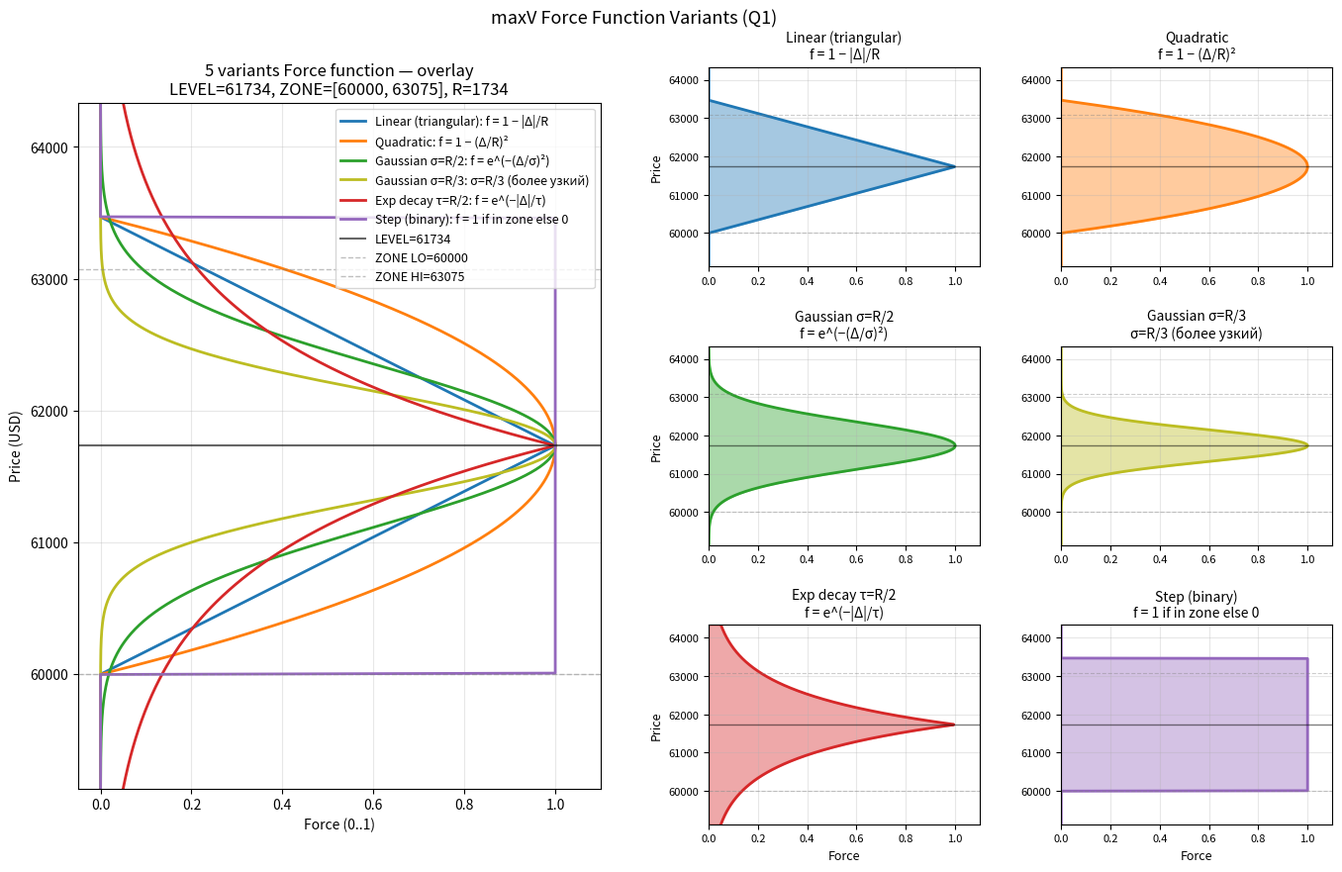

Source code (Python): (Note: this script raises an exception after producing the figure.)
"""Визуализация 5 вариантов Force function для maxV.

Example: 2026-02-06 D candle, LEVEL=61734, ZONE=[60000, 63075].
Все 5 функций нормированы к peak=1.0 на LEVEL.
"""
from __future__ import annotations
import math
import numpy as np
import matplotlib
matplotlib.use("Agg")
import matplotlib.pyplot as plt
from pathlib import Path

LEVEL = 61734.0
ZONE_LO = 60000.0
ZONE_HI = 63075.0

# Symmetric: R = max distance to zone boundary
R = max(LEVEL - ZONE_LO, ZONE_HI - LEVEL)

# 5 force variants
def f_linear(p):
    """Triangular: f = 1 - |Δ|/R, clipped to [0,1]"""
    delta = abs(p - LEVEL)
    return max(0.0, 1.0 - delta / R)

def f_quadratic(p):
    """f = max(0, 1 - (Δ/R)²) — flatter near peak, falls faster at edges"""
    delta = abs(p - LEVEL)
    return max(0.0, 1.0 - (delta / R) ** 2)

def f_gaussian(p, sigma_frac=0.5):
    """Bell: f = exp(-(Δ/σ)²) — σ = sigma_frac × R"""
    sigma = R * sigma_frac
    delta = abs(p - LEVEL)
    return math.exp(-((delta / sigma) ** 2))

def f_exp(p, tau_frac=0.5):
    """Exp decay: f = exp(-|Δ|/τ) — τ = tau_frac × R"""
    tau = R * tau_frac
    delta = abs(p - LEVEL)
    return math.exp(-delta / tau)

def f_step(p):
    """Binary: f = 1 if |Δ| < R else 0"""
    return 1.0 if abs(p - LEVEL) <= R else 0.0


# Plot range
y_lo = LEVEL - R * 1.5
y_hi = LEVEL + R * 1.5
prices = np.linspace(y_lo, y_hi, 500)

variants = [
    ("Linear (triangular)", f_linear, "tab:blue", "f = 1 − |Δ|/R"),
    ("Quadratic", f_quadratic, "tab:orange", "f = 1 − (Δ/R)²"),
    ("Gaussian σ=R/2", lambda p: f_gaussian(p, 0.5), "tab:green", "f = e^(−(Δ/σ)²)"),
    ("Gaussian σ=R/3", lambda p: f_gaussian(p, 1/3), "tab:olive", "σ=R/3 (более узкий)"),
    ("Exp decay τ=R/2", lambda p: f_exp(p, 0.5), "tab:red", "f = e^(−|Δ|/τ)"),
    ("Step (binary)", f_step, "tab:purple", "f = 1 if in zone else 0"),
]

fig, (ax_left, ax_right) = plt.subplots(1, 2, figsize=(15, 9))

# LEFT: all variants overlaid (force as function of price)
for label, func, color, formula in variants:
    forces = [func(p) for p in prices]
    ax_left.plot(forces, prices, label=f"{label}: {formula}", color=color, lw=2)

ax_left.axhline(LEVEL, color="black", lw=1.5, ls="-", alpha=0.6, label=f"LEVEL={LEVEL:.0f}")
ax_left.axhline(ZONE_LO, color="gray", lw=1, ls="--", alpha=0.5, label=f"ZONE LO={ZONE_LO:.0f}")
ax_left.axhline(ZONE_HI, color="gray", lw=1, ls="--", alpha=0.5, label=f"ZONE HI={ZONE_HI:.0f}")
ax_left.set_xlabel("Force (0..1)")
ax_left.set_ylabel("Price (USD)")
ax_left.set_title(f"5 variants Force function — overlay\nLEVEL={LEVEL:.0f}, ZONE=[{ZONE_LO:.0f}, {ZONE_HI:.0f}], R={R:.0f}")
ax_left.legend(loc="upper right", fontsize=9)
ax_left.grid(alpha=0.3)
ax_left.set_ylim(y_lo, y_hi)
ax_left.set_xlim(-0.05, 1.1)

# RIGHT: small multiples (each variant separately)
ax_right.remove()
gs = fig.add_gridspec(3, 2, left=0.55, right=0.97, top=0.92, bottom=0.07, hspace=0.4, wspace=0.3)
for i, (label, func, color, formula) in enumerate(variants):
    r_, c_ = divmod(i, 2)
    ax = fig.add_subplot(gs[r_, c_])
    forces = [func(p) for p in prices]
    ax.fill_betweenx(prices, 0, forces, alpha=0.4, color=color)
    ax.plot(forces, prices, color=color, lw=2)
    ax.axhline(LEVEL, color="black", lw=1, ls="-", alpha=0.5)
    ax.axhline(ZONE_LO, color="gray", lw=0.8, ls="--", alpha=0.4)
    ax.axhline(ZONE_HI, color="gray", lw=0.8, ls="--", alpha=0.4)
    ax.set_title(f"{label}\n{formula}", fontsize=10)
    ax.set_ylim(y_lo, y_hi)
    ax.set_xlim(0, 1.1)
    ax.tick_params(labelsize=8)
    if r_ == 2: ax.set_xlabel("Force", fontsize=9)
    if c_ == 0: ax.set_ylabel("Price", fontsize=9)
    ax.grid(alpha=0.3)

plt.suptitle("maxV Force Function Variants (Q1)", fontsize=13, y=0.985)

out = Path.home() / "Desktop" / "maxv_force_variants.png"
plt.savefig(out, dpi=130, bbox_inches="tight")
print(f"Saved → {out}")

# Print key properties
print("\n=== Force values at example prices ===")
print(f"{'Price':<10} | " + " | ".join(f"{lbl[:18]:<18}" for lbl, _, _, _ in variants))
print("-" * (12 + 22 * len(variants)))
for p in [60000, 60500, 61000, 61500, LEVEL, 62500, 63075, 63500, 64000]:
    row = f"${p:<9.0f} | " + " | ".join(f"{func(p):<18.3f}" for _, func, _, _ in variants)
    print(row)
